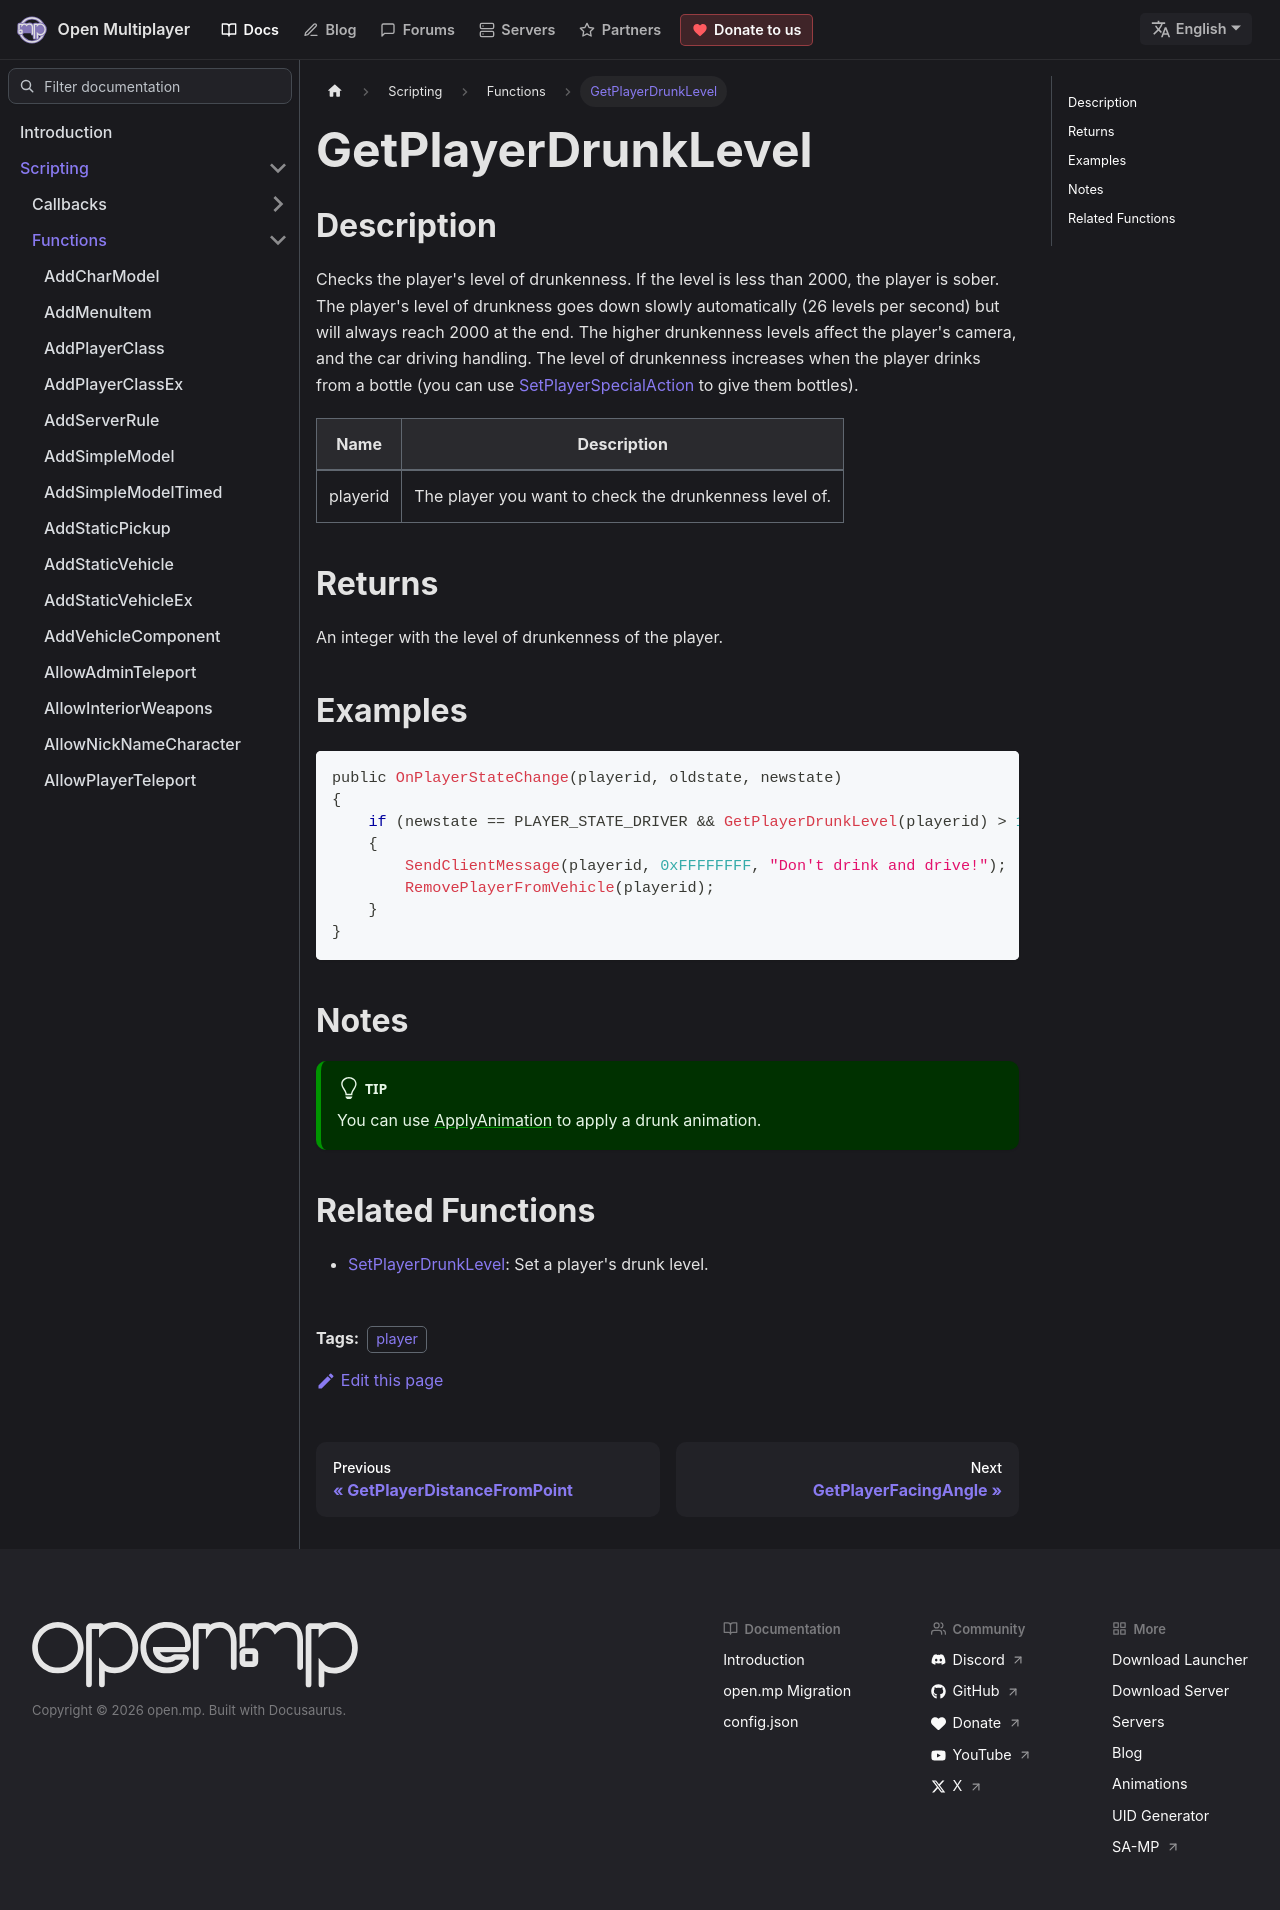

repository: openmultiplayer/web · page: docs/scripting/functions/GetPlayerDrunkLevel.html · generator: docusaurus

---
title: GetPlayerDrunkLevel
sidebar_label: GetPlayerDrunkLevel
description: Checks the player's level of drunkenness.
tags: ["player"]
---

## Description

Checks the player's level of drunkenness. If the level is less than 2000, the player is sober. The player's level of drunkness goes down slowly automatically (26 levels per second) but will always reach 2000 at the end. The higher drunkenness levels affect the player's camera, and the car driving handling. The level of drunkenness increases when the player drinks from a bottle (you can use [SetPlayerSpecialAction](SetPlayerSpecialAction) to give them bottles).

| Name     | Description                                            |
| -------- | ------------------------------------------------------ |
| playerid | The player you want to check the drunkenness level of. |

## Returns

An integer with the level of drunkenness of the player.

## Examples

```c
public OnPlayerStateChange(playerid, oldstate, newstate)
{
    if (newstate == PLAYER_STATE_DRIVER && GetPlayerDrunkLevel(playerid) > 1999)
    {
        SendClientMessage(playerid, 0xFFFFFFFF, "Don't drink and drive!");
        RemovePlayerFromVehicle(playerid);
    }
}
```

## Notes

:::tip

You can use [ApplyAnimation](ApplyAnimation) to apply a drunk animation.

:::

## Related Functions

- [SetPlayerDrunkLevel](SetPlayerDrunkLevel): Set a player's drunk level.
